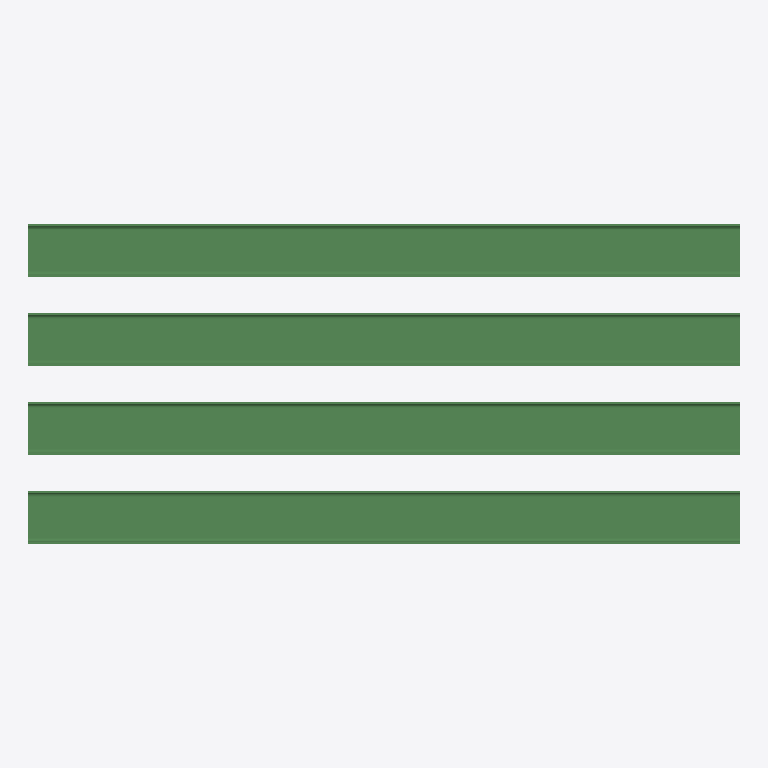
Plan cut of the same IFC building model at storey 'Floor1' (level 1.00 m, cut at 2.40 m), seen from above with north up, elements coloured by IFC class: 4 beams (green). No cut surface shows.
Extent 4.0 m × 1.8 m × 0.2 m (x, y, z). Storeys (3): Floor1 at 1.00 m; Floor2 at 4.00 m; Roof at 7.00 m. Elements (4): 4 IfcBeam.

HEADER;
FILE_DESCRIPTION(('ViewDefinition [CoordinationView]'),'2;1');
FILE_NAME('','2016-06-19T20:11:24',(),(),'IfcOpenShell 0.5.0-dev','IfcOpenShell 0.5.0-dev','');
FILE_SCHEMA(('IFC2X3'));
ENDSEC;
DATA;
#1=IFCPROJECT('1JDO00DXyHvhYmD1VhSTH7',#4,'Test Project','Test Create IFC by ifcOpenShell',$,$,'Design',(#16,#15),#7);
#18=IFCSITE('1JDQSFDXyHvfS$D1VhSTH7',#6,'TestSite',$,$,$,$,$,.ELEMENT.,$,$,$,$,$);
#19=IFCBUILDING('1JDSuXDXyHveD0D1VhSTH7',#6,'House',$,$,$,$,$,$,$,$,$);
#20=IFCBUILDINGSTOREY('1JDSuYDXyHvhXTD1VhSTH7',#6,'Floor1',$,$,#29,$,$,.ELEMENT.,1.0);
#21=IFCBUILDINGSTOREY('1JDSuZDXyHvgZBD1VhSTH7',#6,'Floor2',$,$,#30,$,$,.ELEMENT.,4.0);
#22=IFCBUILDINGSTOREY('1JDSuaDXyHvgbKD1VhSTH7',#6,'Roof',$,$,#31,$,$,.ELEMENT.,7.0);
#60=IFCBEAM('0ANCpU7AeHxQtY01fzsd4L',#6,'Beam-Floor1-B1',$,'beam',#65,#71,$);
#47=IFCBEAM('0ANANd7AeHxQrO01fzsd4L',#6,'Beam-Floor1-B1',$,'beam',#52,#58,$);
#73=IFCBEAM('0ANFFZ7AeHxRlq01fzsd4L',#6,'Beam-Floor1-B1',$,'beam',#78,#84,$);
#86=IFCBEAM('0ANFFb7AeHxR3c01fzsd4L',#6,'Beam-Floor1-B1',$,'beam',#91,#97,$);
ENDSEC;
